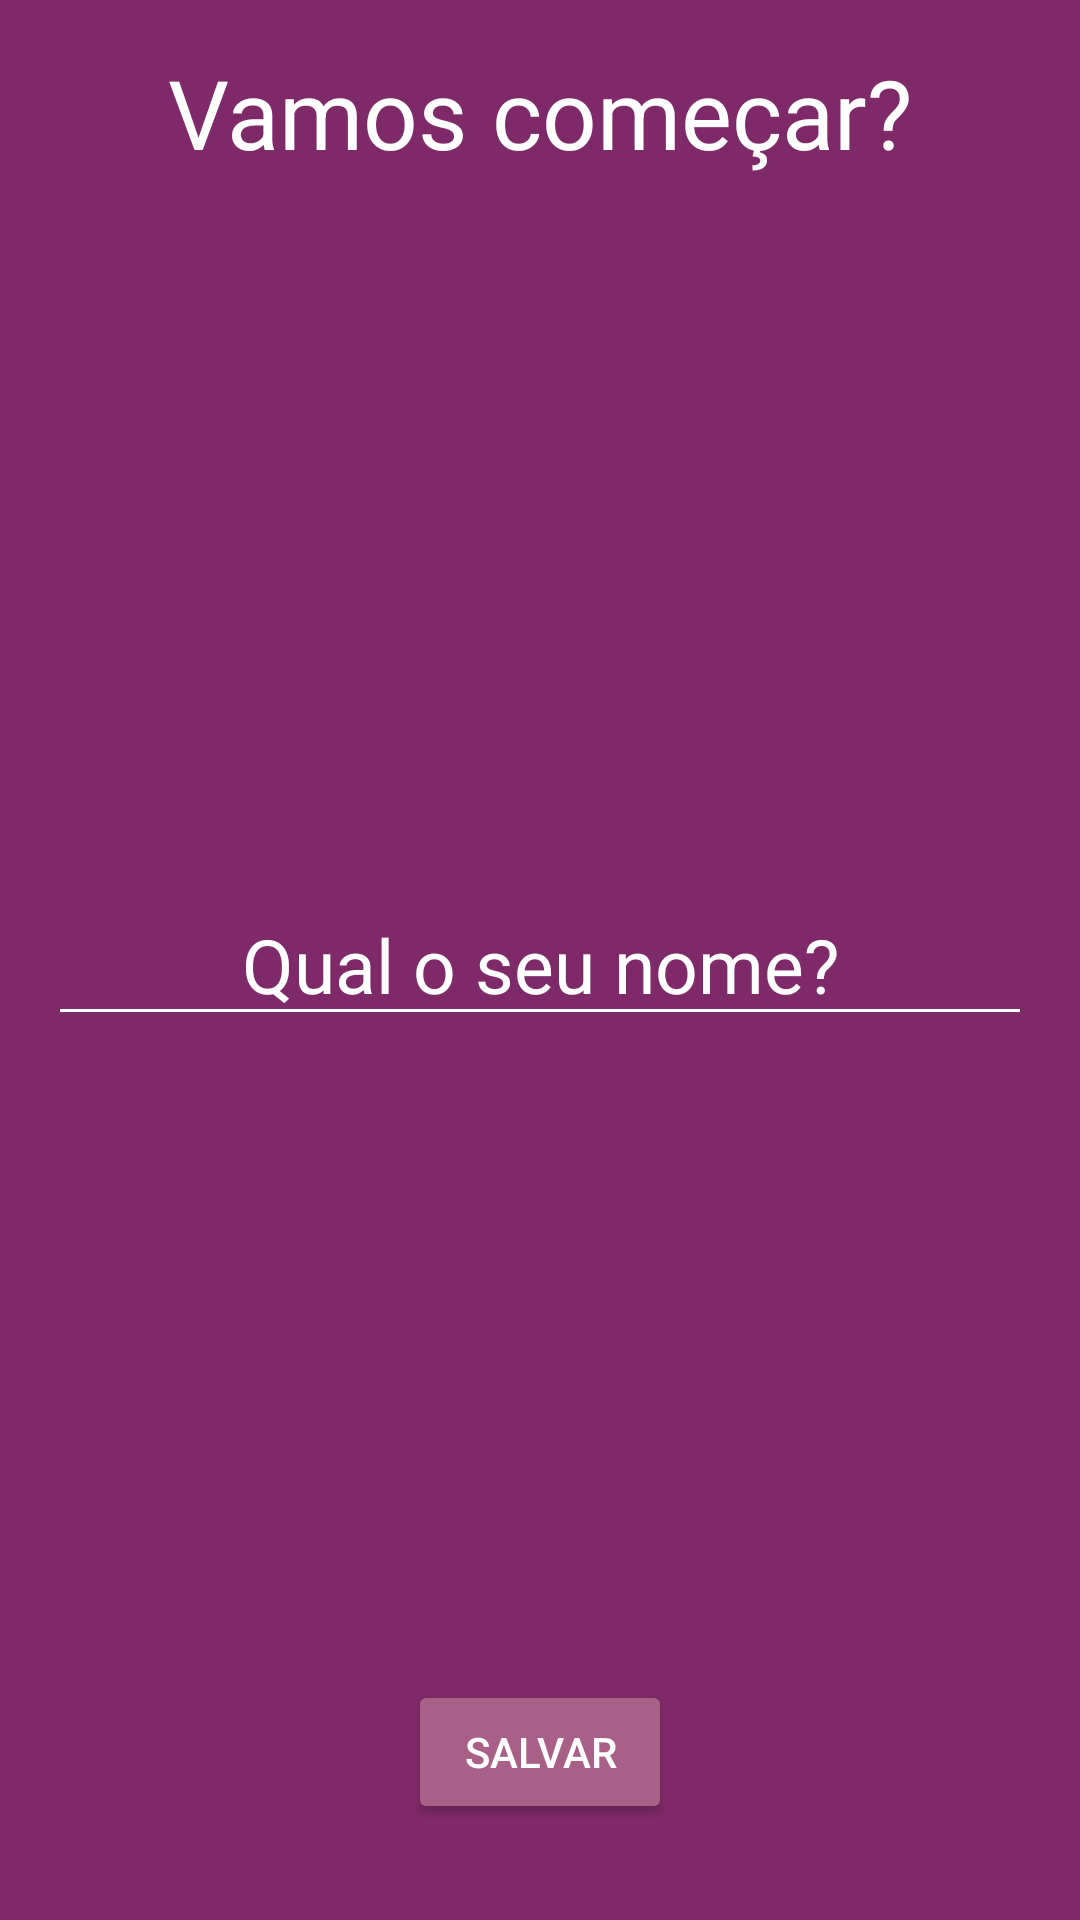

Android layout source for this screen:
<!-- AndroidManifest.xml: application theme Theme.Motivation -->
<!-- res/layout/activity_splash.xml -->
<?xml version="1.0" encoding="utf-8"?>
<RelativeLayout
    xmlns:android="http://schemas.android.com/apk/res/android"
    xmlns:tools="http://schemas.android.com/tools"
    android:layout_width="match_parent"
    android:layout_height="match_parent"
    android:background="@color/colorPrimary"
    android:padding="16dp"
    tools:context=".SplashActivity">

    <TextView
        android:id="@+id/initial_text"
        android:layout_width="wrap_content"
        android:layout_height="wrap_content"
        android:layout_centerHorizontal="true"
        android:text="@string/lets_begin"
        style="@style/initial_text"/>

    <EditText
        android:id="@+id/input_text"
        android:layout_width="match_parent"
        android:layout_height="wrap_content"
        android:layout_centerHorizontal="true"
        android:layout_centerVertical="true"
        android:hint="@string/whats_your_name"
        android:gravity="center"
        android:inputType="textPersonName"
        style="@style/input_text"/>

    <Button
        android:id="@+id/button_save"
        android:layout_width="wrap_content"
        android:layout_height="wrap_content"
        android:layout_centerHorizontal="true"
        android:layout_alignParentBottom="true"
        android:text="@string/save"
        android:layout_marginBottom="16dp"
        style="@style/button_save"/>

</RelativeLayout>
<!-- resources referenced by this layout -->
<resources>
  <color name="colorPrimary">#7F2A68</color>
  <string name="lets_begin">Vamos começar?</string>
  <string name="save">Salvar</string>
  <string name="whats_your_name">Qual o seu nome?</string>
  <style name="button_save">
          <item name="cornerRadius">0dp</item>
          <item name="android:backgroundTint">@color/colorAccent</item>
          <item name="android:textColor">@color/white</item>
          <item name="android:padding">8dp</item>
      </style>
  <style name="initial_text">
          <item name="android:textColor">@color/white</item>
          <item name="android:textSize">32sp</item>
      </style>
  <style name="input_text">
          <item name="android:textSize">25sp</item>
          <item name="android:textColorHint">@color/white</item>
          <item name="android:textColor">@color/white</item>
          <item name="android:backgroundTint">@color/white</item>
      </style>
  <style name="Theme.Motivation" parent="Theme.MaterialComponents.DayNight.DarkActionBar">
          
          <item name="colorPrimary">@color/colorPrimaryDark</item>
          <item name="colorPrimaryVariant">@color/black</item>
          <item name="colorOnPrimary">@color/white</item>
          
          <item name="colorSecondary">@color/teal_200</item>
          <item name="colorSecondaryVariant">@color/teal_700</item>
          <item name="colorOnSecondary">@color/black</item>
          
          <item name="android:statusBarColor" tools:targetApi="l">?attr/colorPrimaryVariant</item>
          
      </style>
  <color name="colorAccent">#A86087</color>
  <color name="white">#ffffff</color>
  <color name="colorPrimaryDark">#5F1049</color>
  <color name="black">#000000</color>
  <color name="teal_200">#FF03DAC5</color>
  <color name="teal_700">#FF018786</color>
</resources>
